The GitHub repository Synizter/asagao-classification contains a labelled image folder "dataset" with 2 categories: asagao morning glory flower, not asagao. Examples follow, each with its label.

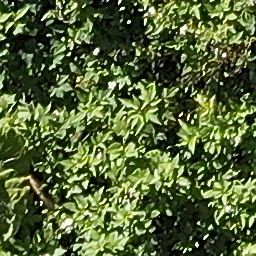
Label: not asagao

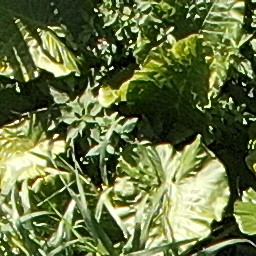
Label: asagao morning glory flower

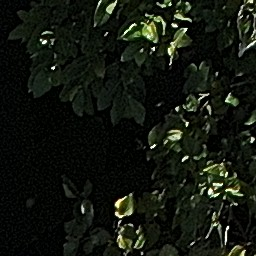
Label: asagao morning glory flower

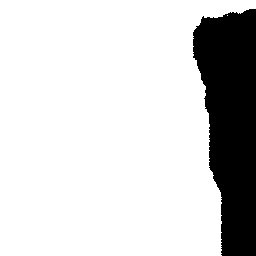
Label: asagao morning glory flower

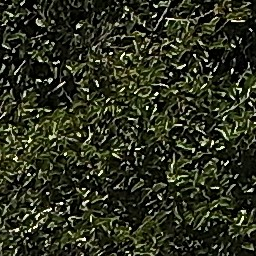
Label: not asagao

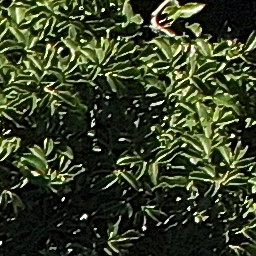
Label: not asagao
